Run: headless pygame with SDL's dummy video driver; simulated clock (each Clock.tick advances the game by its frame time, no real sleeping); random seed 0; keys injected as events and as key.get_pressed() state; no mouse input.
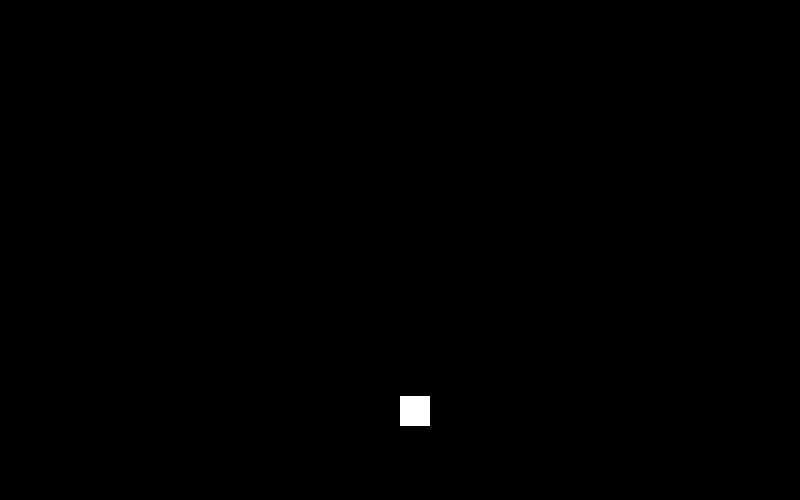
Frame 1 of 4 · flips 1–60 · no input
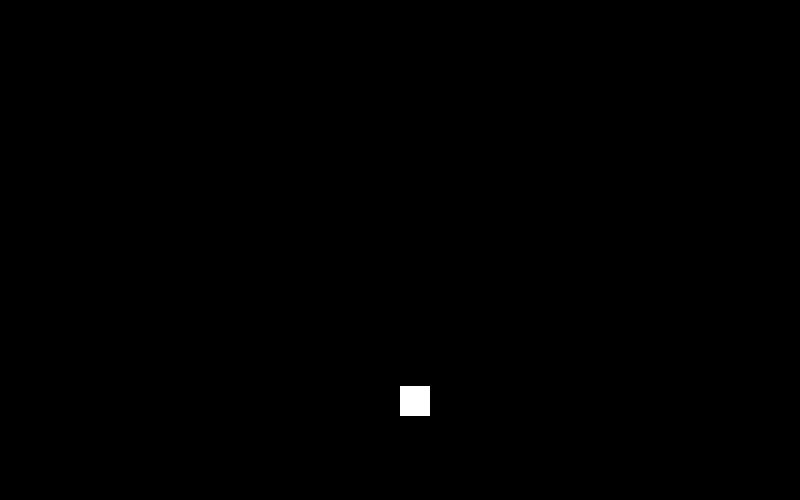
Frame 2 of 4 · flips 61–180 · tapped SPACE, RETURN · held RIGHT (→), D
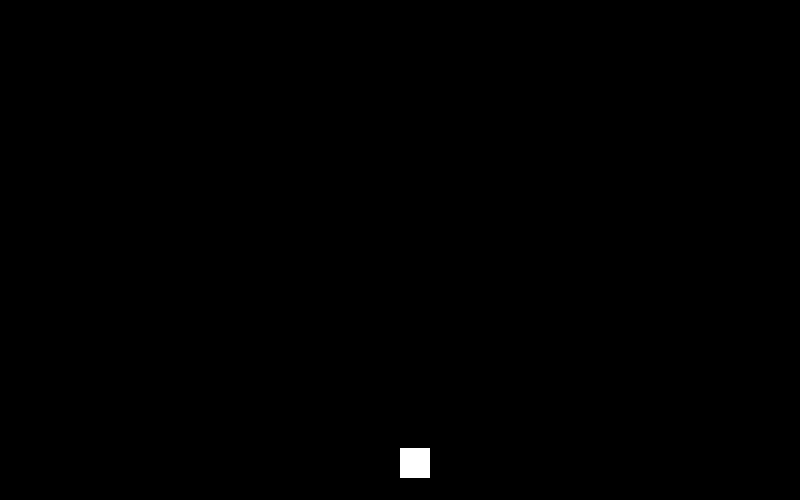
Frame 3 of 4 · flips 181–300 · held DOWN (↓), S
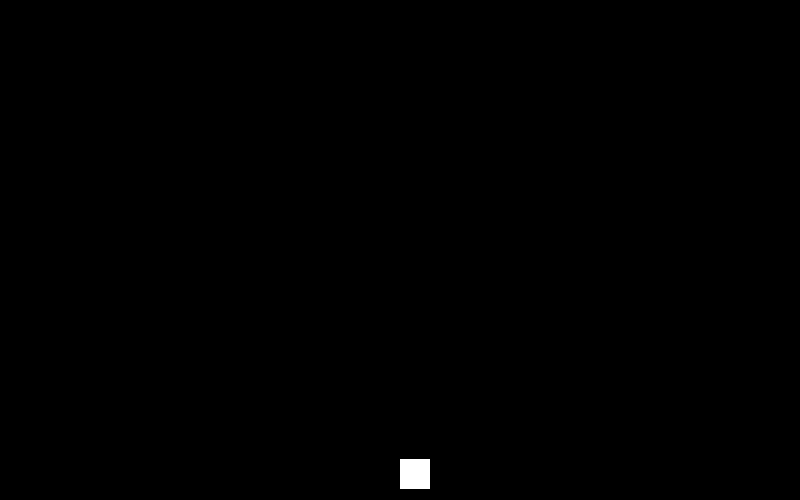
Frame 4 of 4 · flips 301–420 · held LEFT (←), A, UP (↑), W

The pygame program that drew these frames:

import pygame
pygame.init()

# Constants
WIDTH, HEIGHT = 800, 500
BLACK = 0,0,0
WHITE = 255,255,255

# Window set-up
WIN = pygame.display.set_mode((WIDTH, HEIGHT))
pygame.display.set_caption("Gravity")
FPS = 60
clock = pygame.time.Clock()

rectSize = 30     
dy = 1              # Object velocity
gravity = 0.05      # Object acceleration


rect = pygame.Rect(WIDTH/2, HEIGHT/2, rectSize, rectSize)


while 1:

    # Checks to see if user exits
    for event in pygame.event.get():
        if event.type == pygame.QUIT:
            sys.exit()

    # Capped FPS
    clock.tick(FPS)

    # Resets the screen every tick
    WIN.fill(BLACK)

    # Draws rectangle with current position
    pygame.draw.rect(WIN, WHITE, rect)

    # Adjusts position based on velocity (dy)
    rect.y += dy
    # Adjusts velocity based on acceleration (gravity)
    dy += gravity

    # Changes direction of dy if object hits bounds of window
    if rect.y >= HEIGHT - rectSize or rect.y <= 0:
        
        # When it hits a surface we also want 
        # to take some of it's energy away
        dy *= -0.7

    
    
    

    pygame.display.update()
